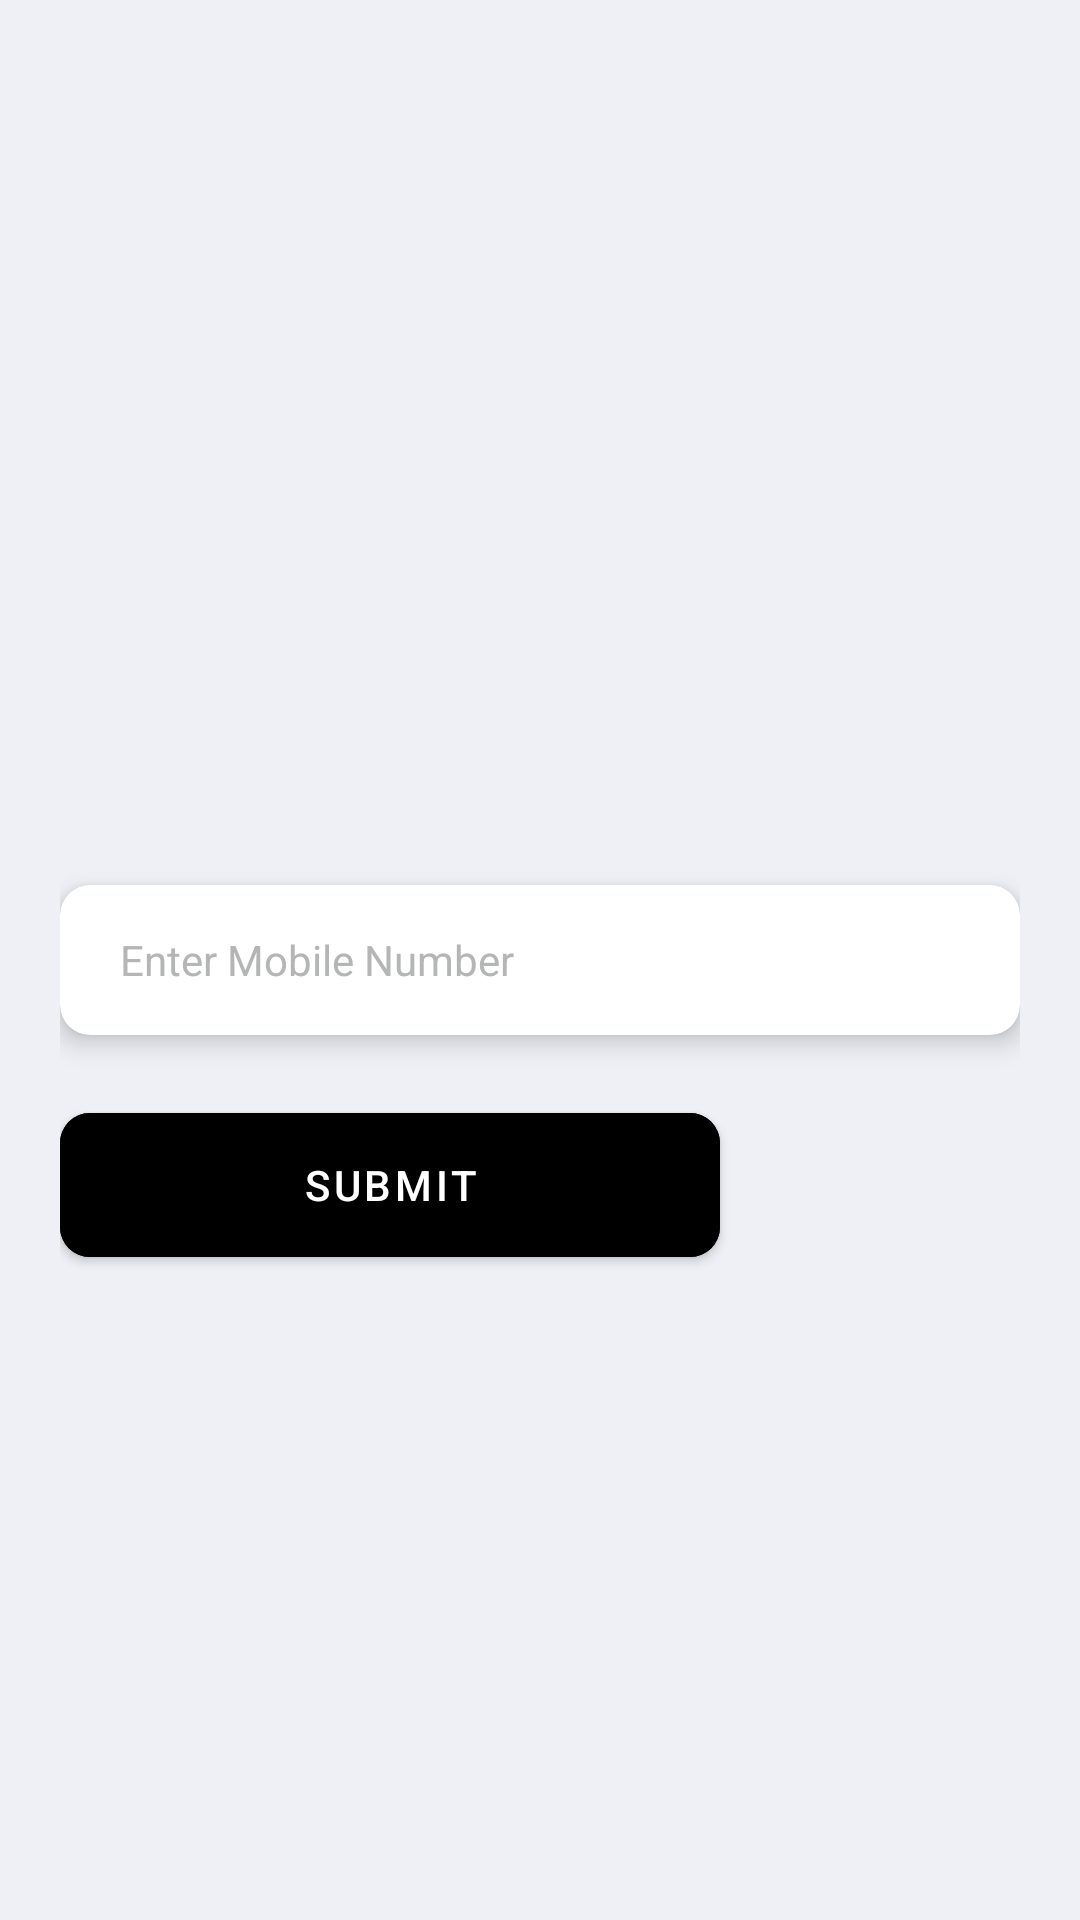

Produce the Android XML layout that renders to this screen, including the resource entries it uses.
<!-- AndroidManifest.xml: application theme AppTheme -->
<!-- res/layout/auth_layout.xml -->
<?xml version="1.0" encoding="utf-8"?>
<layout xmlns:android="http://schemas.android.com/apk/res/android"
    xmlns:app="http://schemas.android.com/apk/res-auto">

    <RelativeLayout
        android:layout_width="match_parent"
        android:layout_height="match_parent"
        android:background="@color/windowBackground"
        android:padding="20dp">

        <androidx.cardview.widget.CardView
            android:id="@+id/crdNumber"
            android:layout_width="match_parent"
            app:cardBackgroundColor="@android:color/white"
            android:layout_centerInParent="true"
            app:cardElevation="5dp"
            app:cardCornerRadius="10dp"
            android:layout_height="50dp">

            <EditText
                android:id="@+id/etMobNumberOtp"
                android:layout_width="match_parent"
                android:layout_height="match_parent"
                android:paddingStart="20dp"
                android:paddingEnd="20dp"
                android:singleLine="true"
                android:inputType="number"
                android:maxLength="10"
                android:textSize="14sp"
                android:background="@null"
                android:textColor="@android:color/black"
                android:textColorHint="@color/hintTextColor"
                android:hint="@string/enter_mobile_number"/>

        </androidx.cardview.widget.CardView>


        <com.google.android.material.button.MaterialButton
            android:id="@+id/btnSubmit"
            android:layout_width="220dp"
            android:text="@string/submit"
            android:layout_below="@+id/crdNumber"
            android:backgroundTint="@android:color/black"
            android:textColor="@android:color/white"
            android:layout_marginTop="20dp"
            app:cornerRadius="10dp"
            android:layout_height="60dp"/>

    </RelativeLayout>
</layout>
<!-- resources referenced by this layout -->
<resources>
  <color name="hintTextColor">#b4b5b5</color>
  <color name="windowBackground">#EEF0F5</color>
  <string name="enter_mobile_number">Enter Mobile Number</string>
  <string name="submit">Submit</string>
  <style name="AppTheme" parent="Theme.MaterialComponents.NoActionBar">
          
          <item name="colorPrimary">@color/colorPrimary</item>
          <item name="colorPrimaryDark">#192673</item>
          <item name="colorAccent">@color/colorAccent</item>
          <item name="android:colorBackground">@android:color/white</item>
          <item name="android:windowContentTransitions">true</item>
          <item name="android:windowActivityTransitions">true</item>
      </style>
  <color name="colorPrimary">#263EC5</color>
  <color name="colorAccent">#b4b5b5</color>
</resources>
